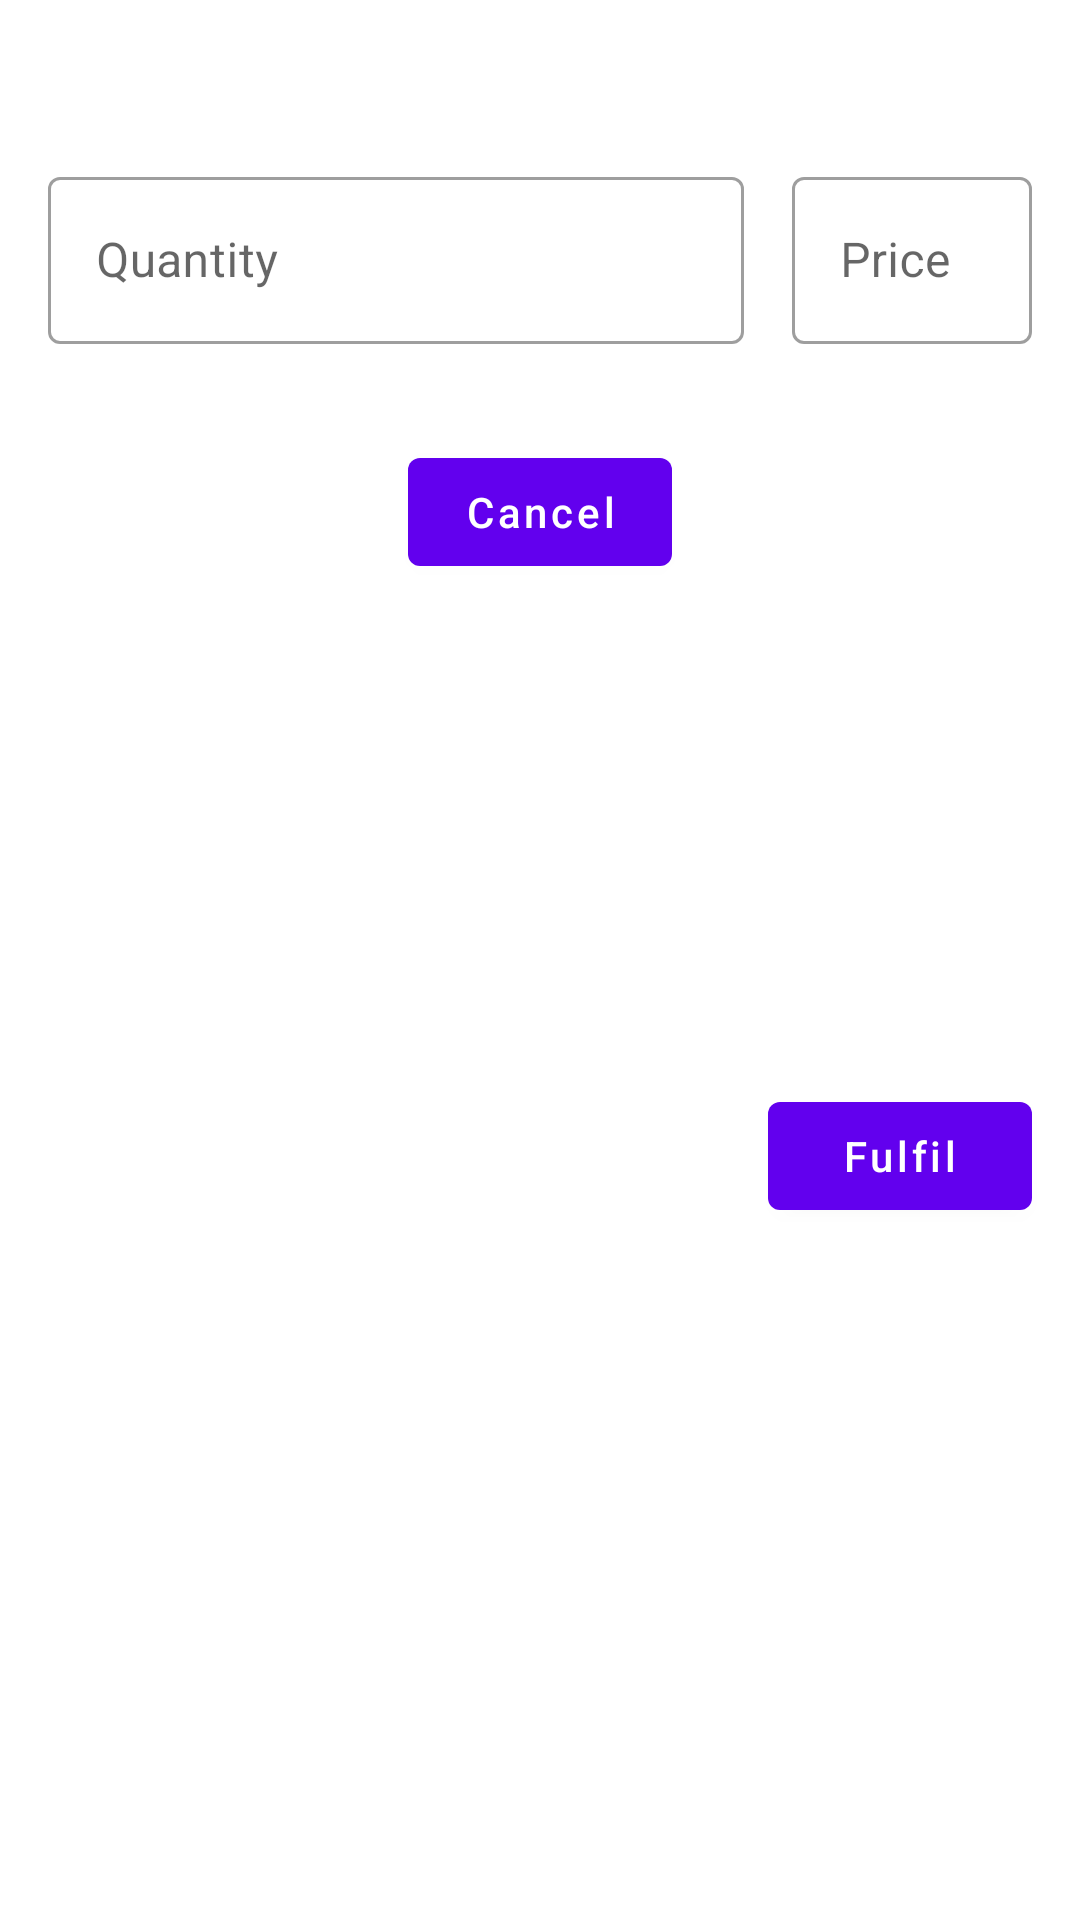

Android layout source for this screen:
<!-- AndroidManifest.xml: application theme Theme.SmartListProto -->
<!-- res/layout/dialog_fulfilment.xml -->
<?xml version="1.0" encoding="utf-8"?>
<androidx.constraintlayout.widget.ConstraintLayout xmlns:android="http://schemas.android.com/apk/res/android"
    xmlns:app="http://schemas.android.com/apk/res-auto"
    xmlns:tools="http://schemas.android.com/tools"
    android:layout_width="match_parent"
    android:layout_height="wrap_content">

    <TextView
        android:id="@+id/fulfil_label"
        android:layout_width="0dp"
        android:layout_height="wrap_content"
        android:layout_marginHorizontal="@dimen/margin_regular"
        android:layout_marginTop="@dimen/margin_regular"
        android:textAlignment="textStart"
        android:textSize="@dimen/text_large"
        android:textStyle="bold"
        app:layout_constraintEnd_toStartOf="@+id/total_sum"
        app:layout_constraintStart_toStartOf="parent"
        app:layout_constraintTop_toTopOf="parent" />

    <TextView
        android:id="@+id/total_sum"
        android:layout_width="wrap_content"
        android:layout_height="wrap_content"
        android:layout_marginEnd="@dimen/margin_regular"
        android:textSize="@dimen/text_extra_large"
        android:textStyle="bold"
        app:layout_constraintBottom_toBottomOf="@+id/fulfil_label"
        app:layout_constraintEnd_toEndOf="parent"
        app:layout_constraintTop_toTopOf="@+id/fulfil_label"
        tools:text="7.35" />

    <com.google.android.material.textfield.TextInputLayout
        android:id="@+id/fulfil_quantity"
        style="@style/Widget.MaterialComponents.TextInputLayout.OutlinedBox"
        android:layout_width="0dp"
        android:layout_height="wrap_content"
        android:layout_marginHorizontal="@dimen/margin_regular"
        android:layout_marginTop="@dimen/margin_regular"
        android:hint="@string/new_record_quantity"
        app:layout_constraintEnd_toStartOf="@id/fulfil_price"
        app:layout_constraintHorizontal_chainStyle="spread"
        app:layout_constraintStart_toStartOf="parent"
        app:layout_constraintTop_toBottomOf="@+id/fulfil_label">

        <com.google.android.material.textfield.TextInputEditText
            android:id="@+id/quantity_edit_text"
            android:layout_width="match_parent"
            android:layout_height="wrap_content"
            android:digits="@string/digits"
            android:inputType="numberDecimal"
            android:singleLine="true" />

    </com.google.android.material.textfield.TextInputLayout>

    <com.google.android.material.textfield.TextInputLayout
        android:id="@+id/fulfil_price"
        style="@style/Widget.MaterialComponents.TextInputLayout.OutlinedBox"
        android:layout_width="80dp"
        android:layout_height="wrap_content"
        android:layout_marginTop="@dimen/margin_regular"
        android:layout_marginEnd="@dimen/margin_regular"
        android:hint="@string/new_record_price"
        app:layout_constraintEnd_toEndOf="parent"
        app:layout_constraintStart_toEndOf="@+id/fulfil_quantity"
        app:layout_constraintTop_toBottomOf="@+id/fulfil_label">

        <com.google.android.material.textfield.TextInputEditText
            android:id="@+id/price_edit_text"
            android:layout_width="match_parent"
            android:layout_height="wrap_content"
            android:digits="@string/digits"
            android:inputType="numberDecimal"
            android:singleLine="true" />

    </com.google.android.material.textfield.TextInputLayout>

    <com.google.android.material.button.MaterialButton
        android:id="@+id/fulfil_button"
        android:layout_width="wrap_content"
        android:layout_height="wrap_content"
        android:layout_marginHorizontal="@dimen/margin_regular"
        android:layout_marginTop="@dimen/margin_double"
        android:layout_marginBottom="@dimen/margin_regular"
        android:text="@string/fulfil_button"
        android:textAllCaps="false"
        app:layout_constraintBottom_toBottomOf="parent"
        app:layout_constraintEnd_toEndOf="parent"
        app:layout_constraintTop_toBottomOf="@+id/fulfil_quantity" />

    <com.google.android.material.button.MaterialButton
        android:id="@+id/cancel_button"
        android:layout_width="wrap_content"
        android:layout_height="wrap_content"
        android:layout_marginHorizontal="@dimen/margin_double"
        android:layout_marginTop="@dimen/margin_double"
        android:text="@string/cancel_new_record_button"
        android:textAllCaps="false"
        app:layout_constraintEnd_toStartOf="@+id/fulfil_button"
        app:layout_constraintTop_toBottomOf="@+id/fulfil_quantity" />

</androidx.constraintlayout.widget.ConstraintLayout>
<!-- resources referenced by this layout -->
<resources>
  <dimen name="margin_double">32dp</dimen>
  <dimen name="margin_regular">16dp</dimen>
  <dimen name="text_extra_large">20sp</dimen>
  <dimen name="text_large">16sp</dimen>
  <string name="cancel_new_record_button">Cancel</string>
  <string name="digits">0123456789.</string>
  <string name="fulfil_button">Fulfil</string>
  <string name="new_record_price">Price</string>
  <string name="new_record_quantity">Quantity</string>
  <style name="Theme.SmartListProto" parent="Theme.MaterialComponents.DayNight.DarkActionBar">
          
          <item name="colorPrimary">@color/purple_500</item>
          <item name="colorPrimaryVariant">@color/purple_700</item>
          <item name="colorOnPrimary">@color/white</item>
          
          <item name="colorSecondary">@color/teal_200</item>
          <item name="colorSecondaryVariant">@color/teal_700</item>
          <item name="colorOnSecondary">@color/black</item>
          
          <item name="android:statusBarColor" tools:targetApi="l">?attr/colorPrimaryVariant</item>
          
      </style>
  <!-- not gathered from this repository: default colours our renderer supplied (Android Studio template values) -->
  <color name="purple_500">#FF6200EE</color>
  <color name="purple_700">#FF3700B3</color>
  <color name="teal_200">#FF03DAC5</color>
  <color name="teal_700">#FF018786</color>
  <color name="black">#FF000000</color>
  <color name="white">#FFFFFFFF</color>
</resources>
